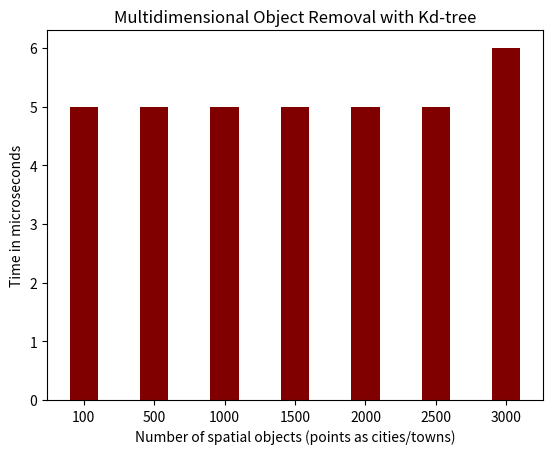

Recreate this plot in Python.
import numpy as np
import matplotlib.pyplot as plt
 
  
# creating the dataset
data = {'100':5, '500':5, '1000':5, '1500':5, '2000':5, '2500':5, '3000':6}
cities = list(data.keys())
time = list(data.values())
  
#fig = plt.figure(figsize = (10, 5))
 
# creating the bar plot
plt.bar(cities, time, color ='maroon',
        width = 0.4)
 
plt.xlabel("Number of spatial objects (points as cities/towns)")
plt.ylabel("Time in microseconds")
plt.title("Multidimensional Object Removal with Kd-tree")
plt.show()